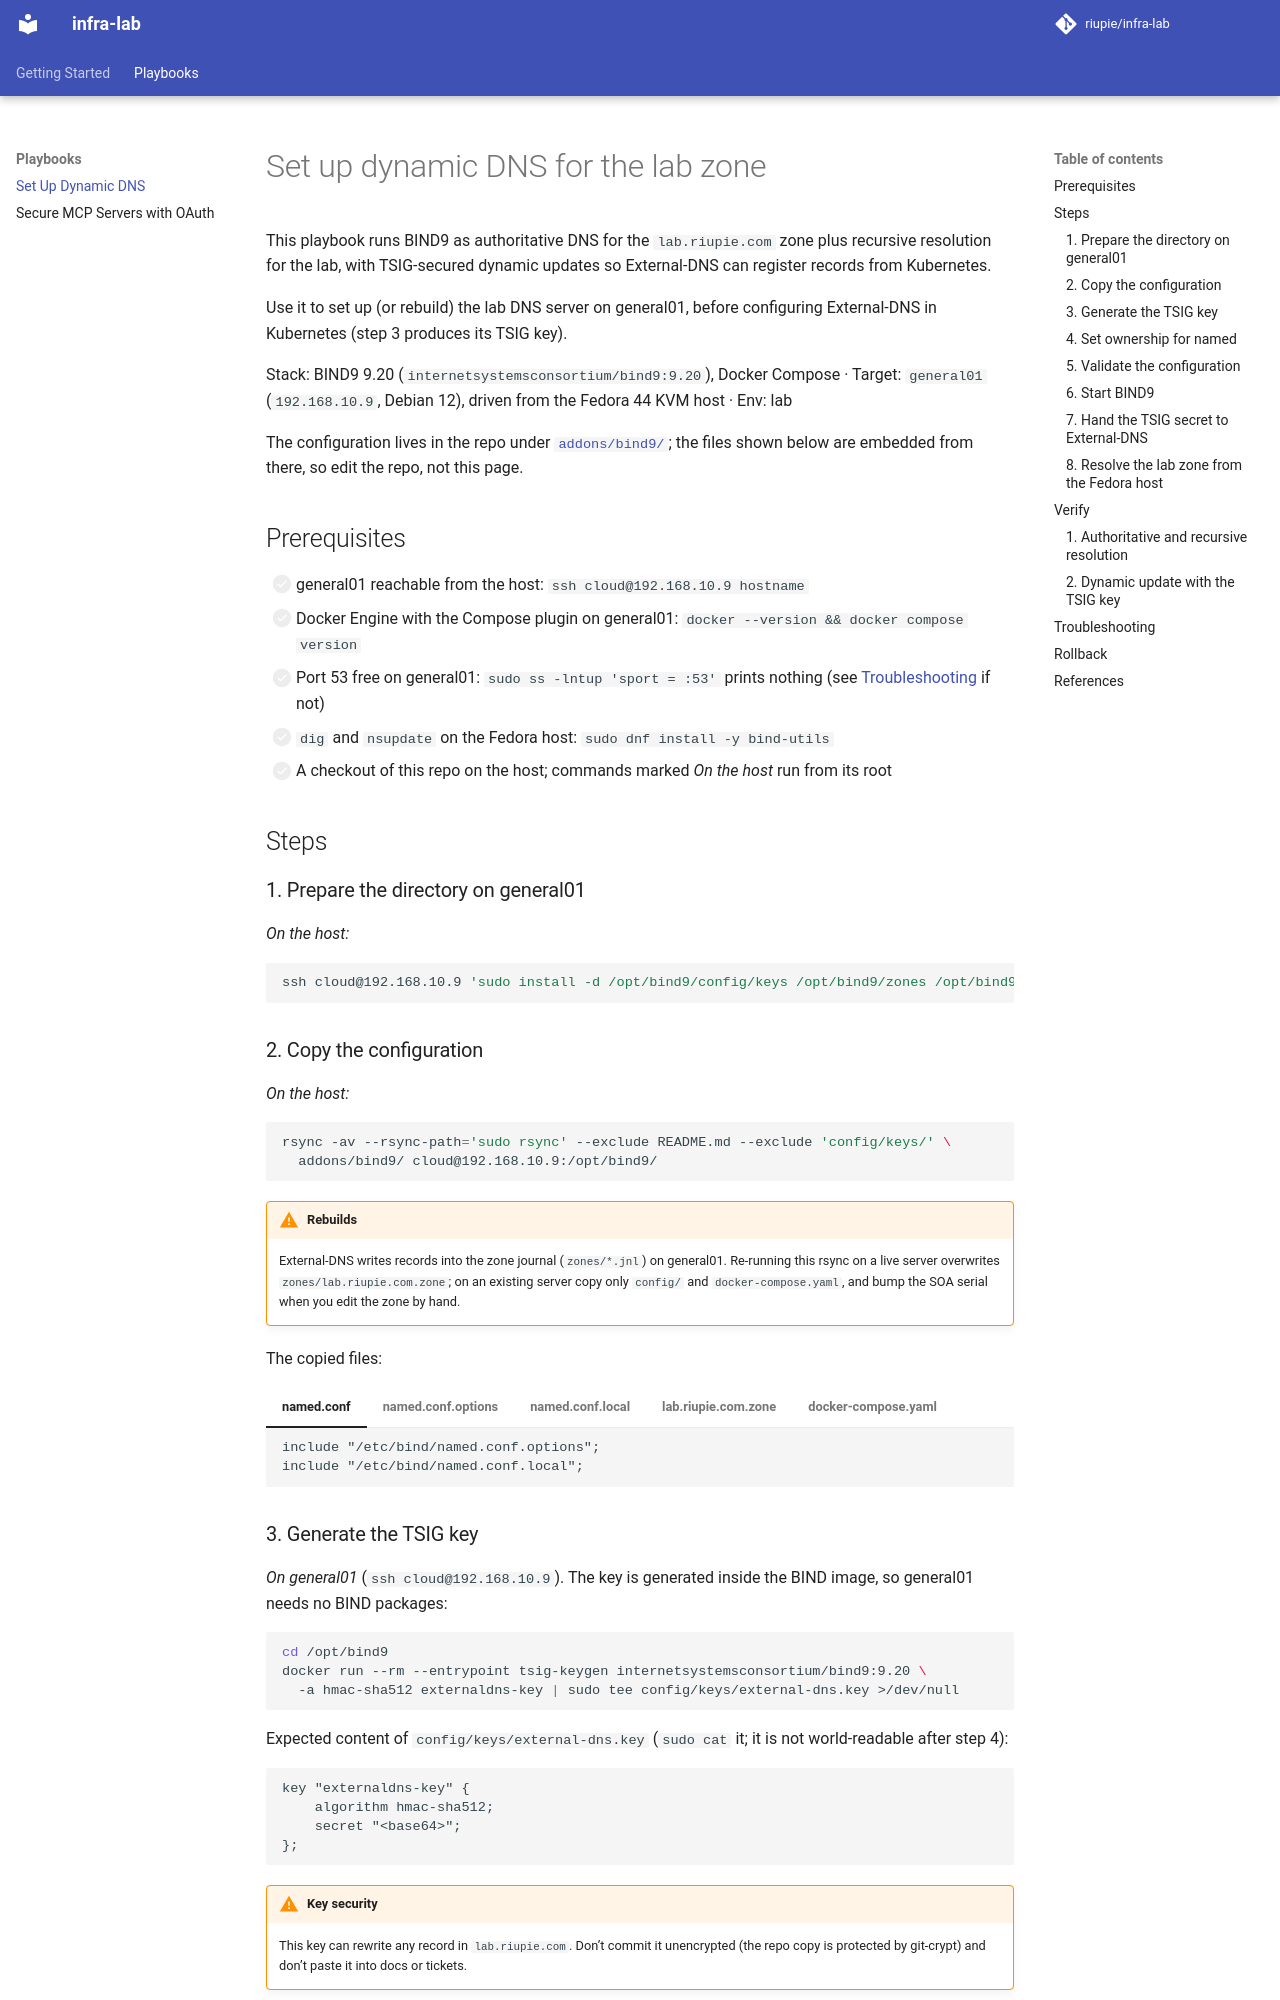

repository: riupie/infra-lab · page: docs/playbooks/dynamic-dns/index.html · generator: mkdocs

# Set up dynamic DNS for the lab zone

This playbook runs BIND9 as authoritative DNS for the `lab.riupie.com` zone plus recursive resolution for the lab, with TSIG-secured dynamic updates so External-DNS can register records from Kubernetes.

Use it to set up (or rebuild) the lab DNS server on general01, before configuring External-DNS in Kubernetes (step 3 produces its TSIG key).

Stack: BIND9 9.20 (`internetsystemsconsortium/bind9:9.20`), Docker Compose · Target: `general01` (`192.168.10.9`, Debian 12), driven from the Fedora 44 KVM host · Env: lab

The configuration lives in the repo under [`addons/bind9/`](https://github.com/riupie/infra-lab/tree/main/addons/bind9); the files shown below are embedded from there, so edit the repo, not this page.

## Prerequisites

- [ ] general01 reachable from the host: `ssh cloud@192.168.10.9 hostname`
- [ ] Docker Engine with the Compose plugin on general01: `docker --version && docker compose version`
- [ ] Port 53 free on general01: `sudo ss -lntup 'sport = :53'` prints nothing (see [Troubleshooting](#troubleshooting) if not)
- [ ] `dig` and `nsupdate` on the Fedora host: `sudo dnf install -y bind-utils`
- [ ] A checkout of this repo on the host; commands marked *On the host* run from its root

## Steps

### 1. Prepare the directory on general01

*On the host:*

```bash
ssh cloud@192.168.10.9 'sudo install -d /opt/bind9/config/keys /opt/bind9/zones /opt/bind9/cache'
```

### 2. Copy the configuration

*On the host:*

```bash
rsync -av --rsync-path='sudo rsync' --exclude README.md --exclude 'config/keys/' \
  addons/bind9/ cloud@192.168.10.9:/opt/bind9/
```

!!! warning "Rebuilds"
    External-DNS writes records into the zone journal (`zones/*.jnl`) on general01. Re-running this rsync on a live server overwrites `zones/lab.riupie.com.zone`; on an existing server copy only `config/` and `docker-compose.yaml`, and bump the SOA serial when you edit the zone by hand.

The copied files:

=== "named.conf"

    ```text
    --8<-- "addons/bind9/config/named.conf"
    ```

=== "named.conf.options"

    ```text
    --8<-- "addons/bind9/config/named.conf.options"
    ```

=== "named.conf.local"

    ```text
    --8<-- "addons/bind9/config/named.conf.local"
    ```

=== "lab.riupie.com.zone"

    ```text
    --8<-- "addons/bind9/zones/lab.riupie.com.zone"
    ```

=== "docker-compose.yaml"

    ```yaml
    --8<-- "addons/bind9/docker-compose.yaml"
    ```
